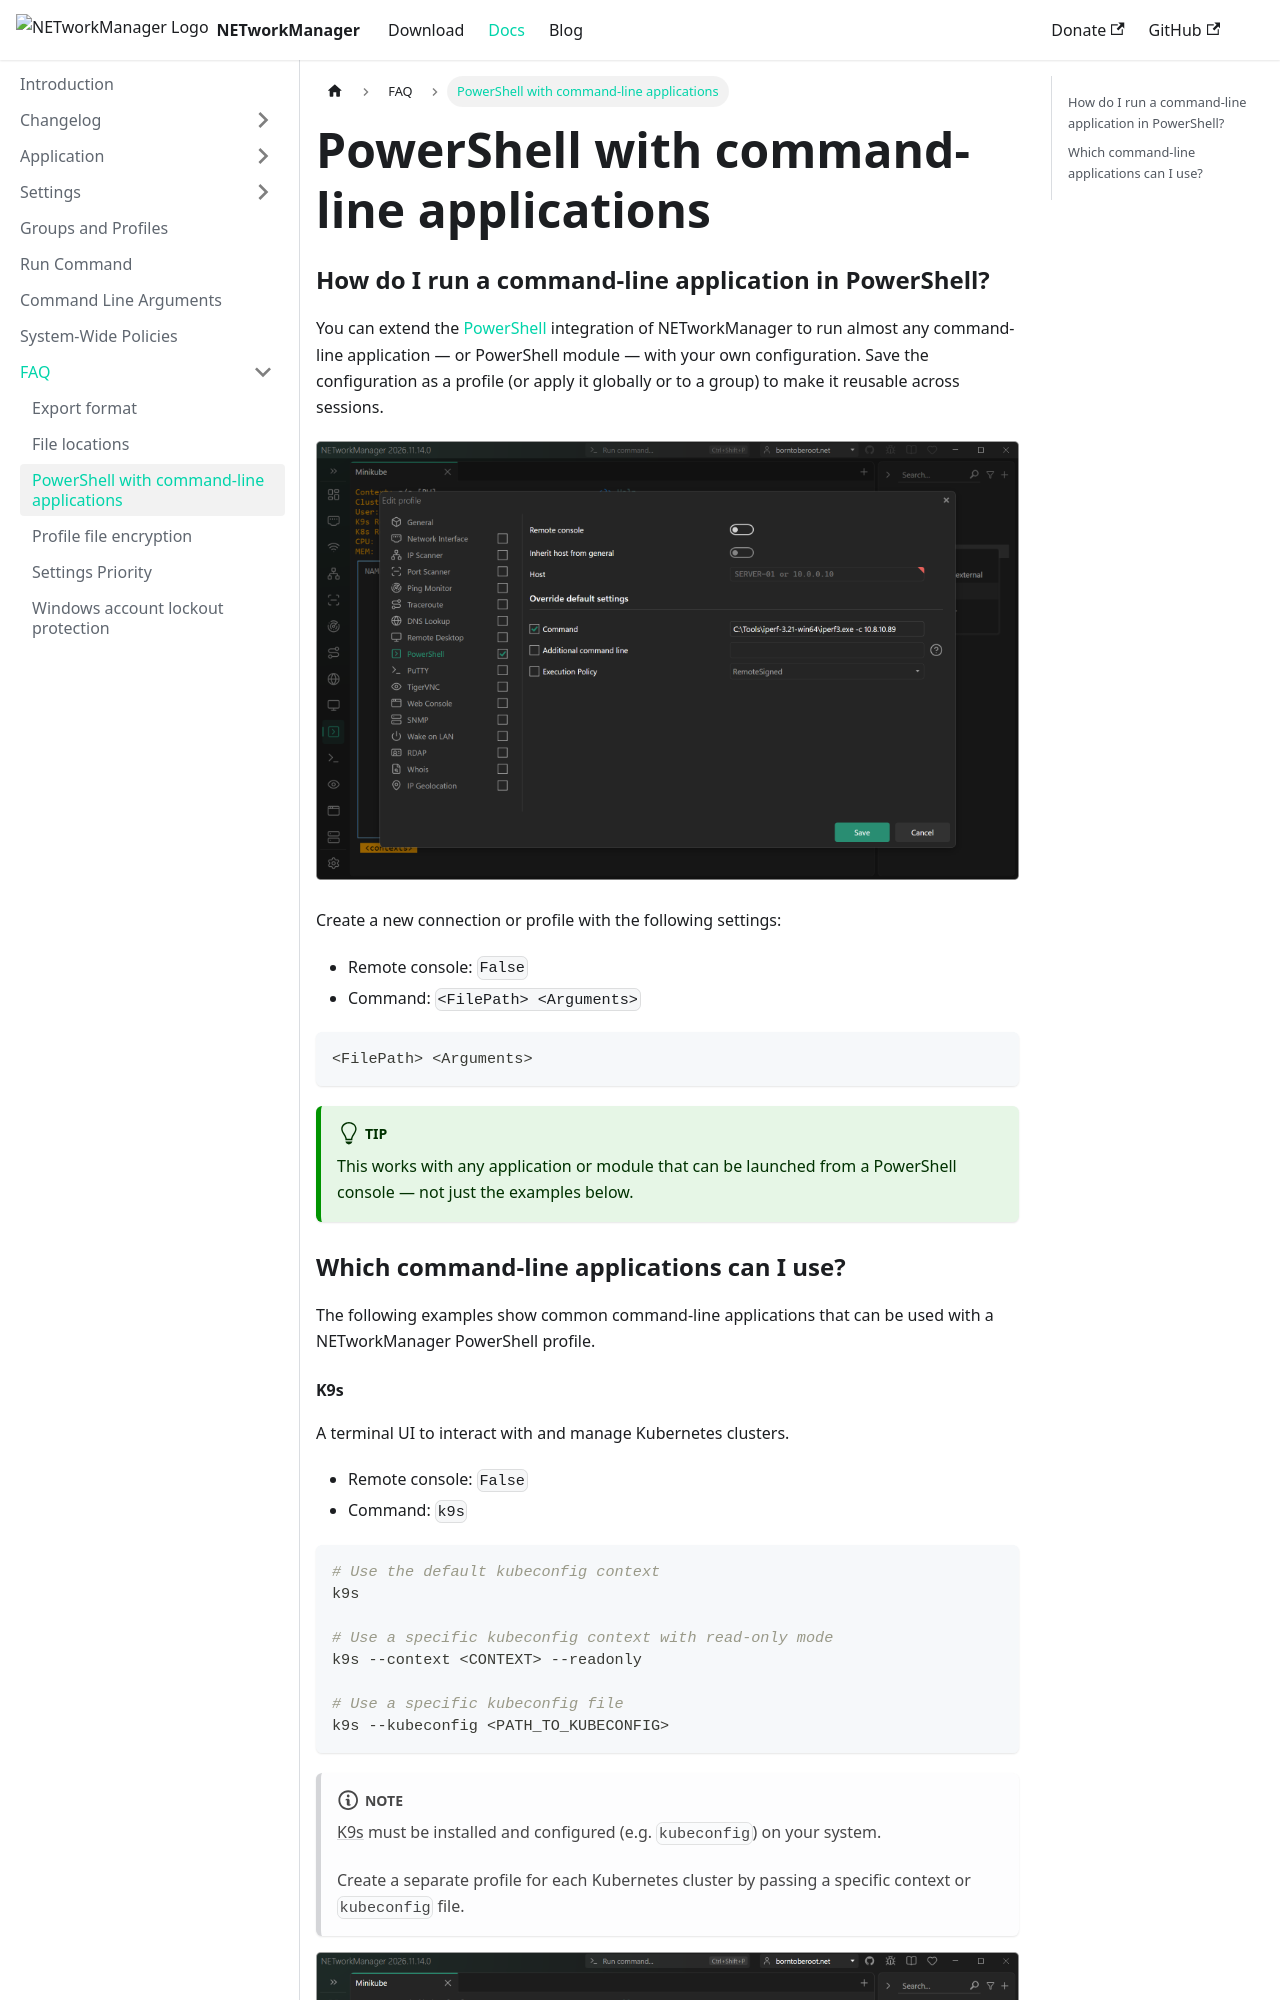

repository: BornToBeRoot/NETworkManager · page: docs/faq/powershell-cmd-apps.html · generator: docusaurus

---
description: "Learn how to extend NETworkManager's PowerShell integration to run command-line applications like WSL, K9s, iPerf, and AWS SSM using profiles."
keywords: [NETworkManager, PowerShell, command-line apps, WSL, K9s, iPerf, AWS SSM, CLI applications, local console, profiles]
---

# PowerShell with command-line applications

### How do I run a command-line application in PowerShell?

You can extend the [PowerShell](../application/powershell) integration of NETworkManager to run almost any command-line application — or PowerShell module — with your own configuration. Save the configuration as a profile (or apply it globally or to a group) to make it reusable across sessions.

![PowerShell with command-line applications](../img/powershell-profile-cmd-apps.png)

Create a new connection or profile with the following settings:

- Remote console: `False`
- Command: `<FilePath> <Arguments>`

```powershell
<FilePath> <Arguments>
```

:::tip

This works with any application or module that can be launched from a PowerShell console — not just the examples below.

:::

### Which command-line applications can I use?

The following examples show common command-line applications that can be used with a NETworkManager PowerShell profile.
